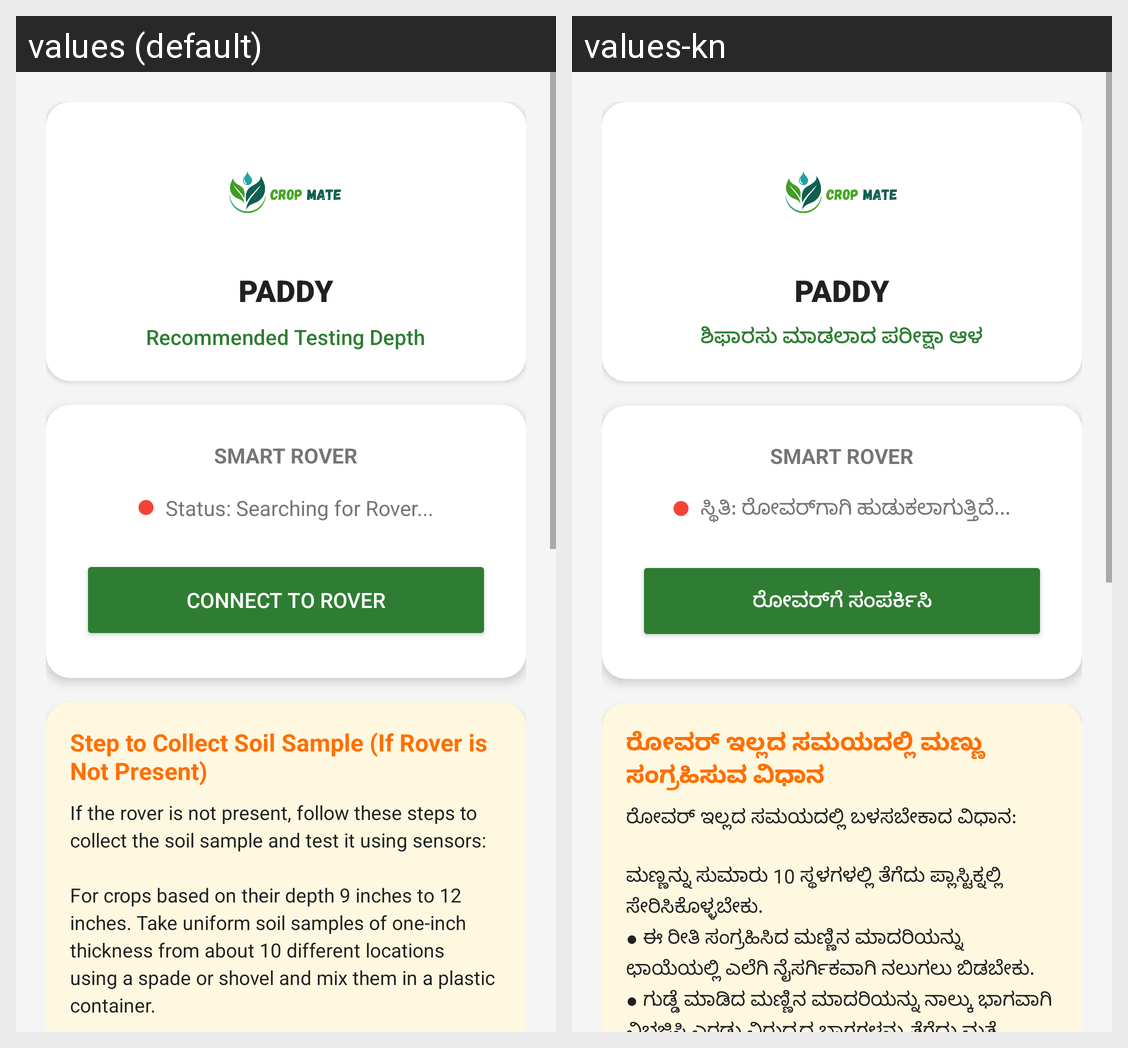

Strings drawn on this Android screen and how each of the app's shown locales translates them:
Android screen res/layout/activity_rover_connection.xml rendered under 2 locales, left to right: values (default), values-kn. Device: Nexus 5 (rendered at 1080×1920; each locale shown at half size, 540×960, under a caption strip naming it); theme Theme.CropMate.
Strings drawn on this screen, with the default value and each locale's value (text and hints the layout hard-codes, and strings that could not be matched under every locale, appear in the picture but are not listed):

recommended_depth
  values: Recommended Testing Depth
  values-kn: ಶಿಫಾರಸು ಮಾಡಲಾದ ಪರೀಕ್ಷಾ ಆಳ

status_searching
  values: Status: Searching for Rover...
  values-kn: ಸ್ಥಿತಿ: ರೋವರ್‌ಗಾಗಿ ಹುಡುಕಲಾಗುತ್ತಿದೆ...

btn_connect
  values: Connect to Rover
  values-kn: ರೋವರ್‌ಗೆ ಸಂಪರ್ಕಿಸಿ

title_manual_sampling
  values: Step to Collect Soil Sample (If Rover is Not Present)
  values-kn: ರೋವರ್ ಇಲ್ಲದ ಸಮಯದಲ್ಲಿ ಮಣ್ಣು ಸಂಗ್ರಹಿಸುವ ವಿಧಾನ

desc_manual_sampling
  values: If the rover is not present, follow these steps to collect the soil sample and test it using sensors:
      
      For crops based on their depth 9 inches to 12 inches. Take uniform soil samples of one-inch thickness from about 10 different locations using a spade or shovel and mix them in a plastic container.
      
      ● The collected soil sample should be dried naturally in shade.
      ● Make a heap of the soil sample …[clipped]
  values-kn: ರೋವರ್ ಇಲ್ಲದ ಸಮಯದಲ್ಲಿ ಬಳಸಬೇಕಾದ ವಿಧಾನ: 
      
      ಮಣ್ಣನ್ನು ಸುಮಾರು 10 ಸ್ಥಳಗಳಲ್ಲಿ ತೆಗೆದು ಪ್ಲಾಸ್ಟಿಕ್ನಲ್ಲಿ ಸೇರಿಸಿಕೊಳ್ಳಬೇಕು.
      ● ಈ ರೀತಿ ಸಂಗ್ರಹಿಸಿದ ಮಣ್ಣಿನ ಮಾದರಿಯನ್ನು ಛಾಯೆಯಲ್ಲಿ ಎಲೆಗಿ ನೈಸರ್ಗಿಕವಾಗಿ ನಲುಗಲು ಬಿಡಬೇಕು.
      ● ಗುಡ್ಡೆ ಮಾಡಿದ ಮಣ್ಣಿನ ಮಾದರಿಯನ್ನು ನಾಲ್ಕು ಭಾಗವಾಗಿ ವಿಭಜಿಸಿ ಎರಡು ವಿರುದ್ಧದ ಭಾಗಗಳನ್ನು ತೆಗೆದು ಮತ್ತೆ ಗುಡ್ಡೆ ಮಾಡಿ 4 ಭಾಗಗಳಾಗಿ ವಿಭಜಿಸಿ ಎರಡು ಭಾಗಗಳನ್ನು ತೆಗೆದುಕೊಳ್ಳಬೇಕು. ಇದೇ ರೀತಿ ಮಾಡಿ ಸುಮಾರು ಅರ್ಧ ಕೆ.ಜಿ. ಮಣ್ಣಿನ ಮಾದರಿಯನ್ನು …[clipped]
